pico-8 play session: no input (idle), after a click and taps of 🅾, ❎, 🅾+❎, 🅾 in the second before t = 0

[t = 1 s] idle ~1s (no d-pad/buttons)
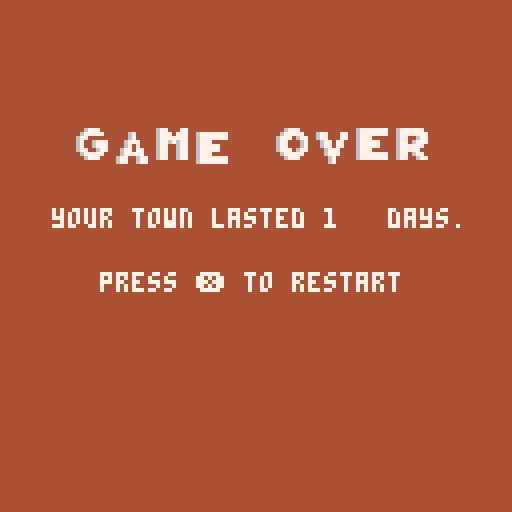

pico-8 cartridge
version 16
__lua__

function _init()
	sound=0
	talk1 = ceil(rnd(5.99999)+0.00001)
	talk2 = ceil(rnd(5.99999)+0.00001)
	talk3 = ceil(rnd(5.99999)+0.00001)
	talk4 = ceil(rnd(5.99999)+0.00001)
	addamount = 0
	bubble1 = 0
	bubble2 = 0
	bubble3 = 0
	bubble4 = 0
	bubbleon = 0
	go = 0
	day = 1
	cloop = 0
	select = 0
	h = 0
	lloop = 0
	lib = 10
	addlib = 0
	cloop = 0
	con = 10
	addcon = 0
	playerx = 0
	playery = 95
	ctype = 32
	layer = 7
	blayer = 56
	posx = 0
	bposx = 0
	xoffset = 0
	bxoffset =0
	posy= 99
	bposy = 0
	loop = 1
	loop2 = 1
	loop3 = 1
	loop4 = 1
	mode = 0
	prompt = 0
end
 
function reset_var()
sfx(7)
	sound=0
	talk1 = ceil(rnd(5.99999)+0.00001)
	talk2 = ceil(rnd(5.99999)+0.00001)
	talk3 = ceil(rnd(5.99999)+0.00001)
	talk4 = ceil(rnd(5.99999)+0.00001)
	addamount = 0
	bubble1 = 0
	bubble2 = 0
	bubble3 = 0
	bubble4 = 0
	bubbleon = 0
	day+=1
 select = 0
	h = 0
	lloop = 0
	addlib = 0
	cloop = 0
	addcon = 0
	playerx = 0
	playery = 95
	ctype = 32
	layer = 7
	blayer = 56
	posx = 0
	bposx = 0
	xoffset = 0
	bxoffset =0
	posy= 99
	bposy = 0
	loop = 1
	loop2 = 1
	loop3 = 1
	loop4 = 1
	mode = 0
	prompt = 0
end

function _update()

if (mode==0) then
	if(btn(⬆️)) then
		if(xoffset>153 and xoffset<174) then
			mode = 1
			sfx(1)
		end
		
		if(xoffset>23 and xoffset<34) then
		sfx(8)
			if(bubble1==0) then
				bubbleon = 1
				bubble1= 1
			else
				bubbleon = 0
				bubble1=0
			end
			h=0
			
			while(h<10)do
				flip()
				h+=1
			end

		end
		
		if(xoffset>57 and xoffset<68) then
			sfx(8)
			if(bubble2==0) then
				bubbleon = 1
				bubble2= 1
			else
				bubbleon = 0
				bubble2=0
			end
			h=0
			
			while(h<10)do
				flip()
				h+=1
			end
			
		end
		
		if(xoffset>91 and xoffset<102) then
			sfx(8)
			if(bubble3==0) then
				bubbleon = 1
				bubble3= 1
			else
				bubbleon = 0
				bubble3=0
			end
			h=0
			
			while(h<10)do
				flip()
				h+=1
			end
			
			
		end
		
		if(xoffset>125 and xoffset<136) then
			sfx(8)
			if(bubble4==0) then
				bubbleon = 1
				bubble4= 1
			else
				bubbleon = 0
				bubble4=0
			end
			h=0
			
			while(h<10)do
				flip()
				h+=1
			end
			
			
		end
		
		
	end


	if(btn(⬅️)) then
		if(playerx>=0) then
		sound+=1
		if(sound==8) then
			sfx(0)
			sound=0
		end
			playerx -= .5
			xoffset -= .75
			bxoffset -= .25
			ctype+=1
			if(ctype>47) then
				ctype = 35
			end
		end
	end
	
	if(btn(➡️)) then
		if(playerx<120) then
		sound+=1
		if(sound==8) then
			sfx(0)
			sound=0
		end
			playerx += .5
			xoffset += .75
			bxoffset += .25
			ctype+=1
			if(ctype>47) then
				ctype = 32
			end
		end
	end

	if(btn(❎)) then
		mode=0
	end
	
	if(btn(🅾️)) then
		game_over()
	end
	
	if(lib>19) then
		lib = 19
		game_over()
	end
	
	if(lib<0) then
		lib = 0
		game_over()
	end
	
	if(con>19) then
		con = 19
		game_over()
	end
	
	if(con<0) then
		con = 0
		game_over()
	end

end

end


function draw_background()

if(mode==1) then
	rectfill(0, 0, 128, 128, 6)
end

if(mode==0) then
	rectfill(0, 0, 128, 128, 12)
	map(0, 0, 0, 0)
end
end

function draw_hall()

	draw_background()

	rectfill(0, 110, 128, 128, 5)

	spr(180, 40, 78)
	spr(181, 48, 77)
	spr(181, 56, 76)
	spr(181, 64, 76)
	spr(181, 72, 77)
	spr(182, 80, 78)
	
	spr(177, 40, 72)
	spr(178, 48, 72)
	spr(178, 56, 72)
	spr(178, 64, 72)
	spr(178, 72, 72)
	spr(179, 80, 72)
	
	spr(161, 40, 64)
	spr(162, 48, 64)
	spr(162, 56, 64)
	spr(162, 64, 64)
	spr(162, 72, 64)
	spr(163, 80, 64)
	
	spr(145, 40, 56)
	spr(146, 48, 56)	
	spr(146, 56, 56)
	spr(146, 64, 56)
	spr(146, 72, 56)
	spr(147, 80, 56)
	
	spr(164, 40, 48)
	spr(165, 48, 48)
	spr(165, 56, 48)
	spr(165, 64, 48)
	spr(165, 72, 48)
	spr(166, 80, 48)
	
	spr(148, 40, 40)
	spr(149, 48, 40)
	spr(149, 56, 40)
	spr(149, 64, 40)
	spr(149, 72, 40)
	spr(150, 80, 40)
	
	spr(129, 40, 34)
	spr(130, 48, 33)
	spr(130, 56, 32)
	spr(130, 64, 32)
	spr(130, 72, 33)
	spr(131, 80, 34)
	
	spr(180, 104, 82)
	spr(181, 112, 83)
	spr(182, 120, 84)
	
	spr(177, 104, 76)
	spr(178, 112, 76)
	spr(179, 120, 76)
	
	spr(161, 104, 68)
	spr(162, 112, 68)
	spr(163, 120, 68)
	
	spr(145, 104, 60)
	spr(146, 112, 60)
	spr(147, 120, 60)
	
	spr(164, 104, 52)
	spr(165, 112, 52)
	spr(166, 120, 52)
	
	spr(148, 104, 46)
	spr(149, 112, 46)
	spr(150, 120, 46)
	
	spr(129, 104, 38)
	spr(130, 112, 39)
	spr(131, 120, 40)
			
	spr(180, 0, 84)
	spr(181, 8, 83)
	spr(182, 16, 82)
	
	spr(177, 0, 76)
	spr(178, 8, 76)
	spr(179, 16, 76)
	
	spr(161, 0, 68)
	spr(162, 8, 68)
	spr(163, 16, 68)
	
	spr(145, 0, 60)
	spr(146, 8, 60)
	spr(147, 16, 60)
	
	spr(164, 0, 52)
	spr(165, 8, 52)
	spr(166, 16, 52)
	
	spr(148, 0, 46)
	spr(149, 8, 46)
	spr(150, 16, 46)
	
	spr(129, 0, 40)
	spr(130, 8, 39)
	spr(131, 16, 38)
	
	rectfill(20, 92, 108, 128, 4)
	rectfill(25, 114, 103, 128, 9)
	rectfill(20, 92, 108, 108, 5)
	rectfill(25, 94, 103, 106, 4)
	rectfill(30, 115, 98, 126, 4)
	 
end

function draw_cards()

// cards

	rectfill(5, 5, 123, 48, 7)
	rectfill(5, 59, 59, 95, 7)
	rectfill(68, 59, 122, 95, 7)
		
if(prompt==1) then

// prompt
	print("a bill is proposed that", 7, 7, 0)
	print("allows any woman to have all", 7, 14, 0)
	print("the right to abort their", 7, 21, 0)
	print("child if they wish so.", 7, 28, 0)
	//     #############################

	// left card
	print("sign off on", 7, 61,0)
	print("the bill.", 7, 68,0)
	//     #############
	
	// right card
	print("do not sign", 70, 61,0)
	print("off on the", 70, 68,0)
	print("bill.", 70, 75,0)
	//     #############
end

if(prompt==2) then

// prompt
	print("a bill is proposed that", 7, 7, 0) 
	print("allows women to abort their", 7, 14, 0)
	print("children if shown that the", 7, 21, 0)
	print("conceivemnt was nonconsensual", 7, 28, 0)
	print("or the birth of the child", 7, 35, 0)
	print("will harm the woman or child.", 7, 42, 0)
	//     #############################

	// left card
	print("sign off on", 7, 61,0)
	print("the bill.", 7, 68,0)
	//     #############
	
	// right card
	print("do not sign", 70, 61,0)
	print("off on the", 70, 68,0)
	print("bill.", 70, 75,0)
	//     #############
end

if(prompt==3) then

// prompt
	print("a riot in the streets is", 7, 7, 0) 
	print("formed; poor people are", 7, 14, 0)
	print("protesting about their unfair", 7, 21, 0)
	print("treatment and demand", 7, 28, 0)
	print("something to be done about", 7, 35, 0)
	print("it.", 7, 42, 0)
	//     #############################

	// left card
	print("do nothing;", 7, 61,0)
	print("let the", 7, 68,0)
	print("problem", 7, 75,0)
	print("resolve", 7, 82,0)
	print("itself.", 7, 89,0)
	//     #############
	
	// right card
	print("take action", 70, 61,0)
	print("and resolve", 70, 68,0)
	print("the problem", 70, 75,0)
	print("yourself.", 70, 82,0)
	//     #############
end

if(prompt==4) then

// prompt
	print("should we spend 20% of the", 7, 7, 0) 
	print("military funds to help gun", 7, 14, 0)
	print("protection in less protected", 7, 21, 0)
	print("neighborhoods?", 7, 28, 0)
	//     #############################

	// left card
	print("spend the", 7, 61,0)
	print("extra amount", 7, 68,0)
	print("to help shady", 7, 75,0)
	print("neighborhoods", 7, 82,0)
	//     #############
	
	// right card
	print("spend less or", 70, 61,0)
	print("none to keep", 70, 68,0)
	print("the military", 70, 75,0)
	print("strong.", 70, 82,0)
	//     #############
end

if(prompt==5) then

// prompt
	print("a neighboring country has", 7, 7, 0) 
	print("been having frequent", 7, 14, 0)
	print("terrorist attacks. should we", 7, 21, 0)
	print("lend a helping hand?", 7, 28, 0)
	//     #############################

	// left card
	print("yes we should",7, 61,0)
	//     #############
	
	// right card
	print("no we should", 70, 61,0)
	print("not.", 70, 68,0)
	//     #############
end

if(prompt==6) then

// prompt
	print("a question about the death", 7, 7, 0) 
	print("penalty has come up at a", 7, 14, 0)
	print("meeting, should you choose to", 7, 21, 0)
	print("use the death penalty for", 7, 28, 0)
	print("murders and crimes that are", 7, 35, 0)
	print("believed to deserve it?", 7, 42, 0)
	//     #############################

	// left card
	print("no we should",7, 61,0)
	print("not. it is",7, 68,0)
	print("cruel and",7, 75,0)
	print("inhumane.",7, 82,0)
	//     #############
	
	// right card
	print("yes, adopt", 70, 61,0)
	print("the penalty", 70, 68,0)
	print("to try to",70, 75,0)
	print("stop these",70, 82,0)
	print("murders.",70, 89,0)
	//     #############
end

if(prompt==7) then

// prompt
	print("a bill is proposed that", 7, 7, 0) 
	print("legalises same-sex marriage.", 7, 14, 0)
	//     #############################

	// left card
	print("sign off on", 7, 61,0)
	print("the bill.", 7, 68,0)
	//     #############
	
	// right card
	print("no, do not", 70, 61,0)
	print("sign off on", 70, 68,0)
	print("the bill.", 70, 75,0)
	//     #############
end

if(prompt==8) then

// prompt
	print("an lgbtq+ pride parade is", 7, 7, 0) 
	print("marching outside of the town", 7, 14, 0)
	print("hall.", 7, 21, 0)
	//     #############################

	// left card
	print("shut down the", 7, 61,0)
	print("parade.", 7, 68,0)
	//     #############
	
	// right card
	print("leave the", 70, 61,0)
	print("parade be.", 70, 68,0)
	//     #############
end

if(prompt==9) then

// prompt
	print("there is a severe immigration", 7, 7, 0) 
	print("problem, so it is suggested", 7, 14, 0)
	print("that a large fence be built", 7, 21, 0)
	print("around the town.", 7, 28, 0)
	//     #############################

	// left card
	print("you believe", 7, 61,0)
	print("it will be", 7, 68,0)
	print("efficient;", 7, 75,0)
	print("spend the", 7, 82,0)
	print("money on it.", 7, 89,0)
	//     #############
	
	// right card
	print("you believe", 70, 61,0)
	print("it will not b", 70, 68,0)
	print("efficient;", 70, 75,0)
	print("find another", 70, 82,0)
	print("solution.",70, 89, 0)
	//     #############
end

if(prompt==10) then

// prompt
	print("you are presented with the", 7, 7, 0) 
	print("sutuation of expanding the", 7, 14, 0)
	print("local coal mine. do you", 7, 21, 0)
	print("choose to expand?", 7, 28, 0)
	//     #############################

	// left card
	print("yes. it is", 7, 61,0)
	print("worth it and", 7, 68,0)
	print("coal is a", 7, 75,0)
	print("great fuel", 7, 82,0)
	print("source.", 7, 89,0)
	//     #############
	
	// right card
	print("no. coal is a", 70, 61,0)
	print("depleting", 70, 68,0)
	print("resource that", 70, 75,0)
	print("will harm the", 70, 82,0)
	print("planet.", 70, 89, 0)
	//     #############
end

if(prompt==11) then

// prompt
	print("should your town allow people", 7, 7, 0) 
	print("to carry their firearms in", 7, 14, 0)
	print("public?", 7, 21, 0)
	//     #############################

	// left card
	print("no. it is", 7, 61,0)
	print("dangerous and", 7, 68,0)
	print("people will", 7, 75,0)
	print("have", 7, 82,0)
	print("complaints.", 7, 89,0)
	//     #############
	
	// right card
	print("yes. people", 70, 61,0)
	print("should have", 70, 68,0)
	print("the right to", 70, 75,0)
	print("protect", 70, 82,0)
	print("themselves.", 70, 89, 0)
	//     #############
end

end

function _draw()

draw_background()

if(mode==1) then
	draw_hall()
	h=0
	for h=0,15 do
		flip()
	end
	h=0
	sfx(4)
	for h=0,9 do
		cls()
		draw_background()
		draw_hall()
		h+=1
		rectfill(5, -25+h*3, 123, 18+h*3, 7)
		flip()
	end
	h=0
	sfx(4)
for h=0,10 do
	cls()
	draw_background()
	draw_hall()
	h+=1
	rectfill(5, 5, 123, 48, 7)
	rectfill(5, 92-h*3, 59, 128-h*3, 7)
	flip()
end
h=0
sfx(4)
for h=0,10 do
cls()
	draw_background()
	draw_hall()
	h+=1
	rectfill(5, 5, 123, 48, 7)
	rectfill(5, 59, 59, 95, 7)
	rectfill(68, 92-h*3, 122, 128-h*3, 7)
	flip()	
end	

prompt = ceil(rnd(10.99999)+0.00001)



// choose prompt

while(mode==1) do
print(prompt,1, 1, 0)
flip()
	
	draw_cards()
	
if(select==0) then
 cls()
 draw_hall()
 draw_cards()
	rect(4,58, 60, 96, 10)
	rect(3,57, 61, 97, 10)
end

if(select==1) then
	cls()
	draw_hall()
	draw_cards()
	rect(66, 57, 124, 97, 10)
	rect(67, 58, 123, 96, 10)
end

if(btn(⬅️)) then
	if(select==1) then
		sfx(2)
		select = 0
	end
end
if(btn(➡️)) then
	if(select==0) then
		sfx(2)
		select = 1
	end
end

if(btn(❎)) then
sfx(3)
	// left card chosen

	if(select==0) then
	
		if(prompt==1) then
			lib += 3
			con -= 3
			cls()
			h = 0
			while(h<50) do
				draw_hall()
				rectfill(5, 59, 59, 95, 7)
				print("   +3 lib.   ", 7, 68,12)
				print("   -3 con.   ", 7, 82,8)
				h+=1
				flip()
			end
			reset_var()
			break
		end
		
		if(prompt==2) then
			con -= 1
			lib += 3
			cls()
			h = 0
			while(h<50) do
				draw_hall()
				rectfill(5, 59, 59, 95, 7)
				print("   +3 lib.   ", 7, 68,12)
				print("   -1 con.   ", 7, 82,8)
				h+=1
				flip()
			end
			reset_var()
			break
		end
		
		if(prompt==3) then
			con += 1
			lib -= 3
			cls()
			h = 0
			while(h<50) do
				draw_hall()
				rectfill(5, 59, 59, 95, 7)
				print("   -3 lib.   ", 7, 68,12)
				print("   +1 con.   ", 7, 82,8)
				h+=1
				flip()
			end
			reset_var()
			break
		end
		
		if(prompt==4) then
			con -= 1
			lib += 2
			cls()
			h = 0
			while(h<50) do
				draw_hall()
				rectfill(5, 59, 59, 95, 7)
				print("   +2 lib.   ", 7, 68,12)
				print("   -1 con.   ", 7, 82,8)
				h+=1
				flip()
			end
			reset_var()
			break
		end
		
		if(prompt==5) then
			con -= 1
			lib += 2
			cls()
			h = 0
			while(h<50) do
				draw_hall()
				rectfill(5, 59, 59, 95, 7)
				print("   +2 lib.   ", 7, 68,12)
				print("   -1 con.   ", 7, 82,8)
				h+=1
				flip()
			end
			reset_var()
			break
		end
		
		if(prompt==6) then
			con -= 2
			lib += 2
			cls()
			h = 0
			while(h<50) do
				draw_hall()
				rectfill(5, 59, 59, 95, 7)
				print("   +2 lib.   ", 7, 68,12)
				print("   -2 con.   ", 7, 82,8)
				h+=1
				flip()
			end
			reset_var()
			break
		end
		
		if(prompt==7) then
			con -= 1
			lib += 2
			cls()
			h = 0
			while(h<50) do
				draw_hall()
				rectfill(5, 59, 59, 95, 7)
				print("   +2 lib.   ", 7, 68,12)
				print("   -1 con.   ", 7, 82,8)
				h+=1
				flip()
			end
			reset_var()
			break
		end
		
		if(prompt==8) then
			con += 1
			lib -= 4
			cls()
			h = 0
			while(h<50) do
				draw_hall()
				rectfill(5, 59, 59, 95, 7)
				print("   -4 lib.   ", 7, 68,12)
				print("   +1 con.   ", 7, 82,8)
				h+=1
				flip()
			end
			reset_var()
			break
		end
		
		if(prompt==9) then
			con += 2
			lib -= 1
			cls()
			h = 0
			while(h<50) do
				draw_hall()
				rectfill(5, 59, 59, 95, 7)
				print("   -1 lib.   ", 7, 68,12)
				print("   +2 con.   ", 7, 82,8)
				h+=1
				flip()
			end
			reset_var()
			break
		end
		
		if(prompt==10) then
			con += 2
			lib -= 1
			cls()
			h = 0
			while(h<50) do
				draw_hall()
				rectfill(5, 59, 59, 95, 7)
				print("   -1 lib.   ", 7, 68,12)
				print("   +2 con.   ", 7, 82,8)
				h+=1
				flip()
			end
			reset_var()
			break
		end
		
		if(prompt==11) then
			con -= 2
			lib += 3
			cls()
			h = 0
			while(h<50) do
				draw_hall()
				rectfill(5, 59, 59, 95, 7)
				print("   +3 lib.   ", 7, 68,12)
				print("   -2 con.   ", 7, 82,8)
				h+=1
				flip()
			end
			reset_var()
			break
		end
		
	end
	
	// right card chosen
	
	if(select==1) then
		if(prompt==1) then
		con += 3
		lib -= 3
		cls()
		h = 0
		while(h<50) do
			draw_hall()
			rectfill(68, 59, 122, 95, 7)
			print("   -3 lib.   ", 70, 68,12)
			print("   +3 con.   ", 70, 82,8)
			h+=1
			flip()
		end
		reset_var()
		break
	end
		
	if(prompt==2) then
		lib -=3
		con +=1
		cls()
		h = 0
		while(h<50) do
			draw_hall()
			rectfill(68, 59, 122, 95, 7)
			print("   -3 lib.   ", 70, 68,12)
			print("   +1 con.   ", 70, 82,8)
			h+=1
			flip()
		end
		reset_var()
		break
	end
	
	if(prompt==3) then
		lib +=1
		con -=2
		cls()
		h = 0
		while(h<50) do
			draw_hall()
			rectfill(68, 59, 122, 95, 7)
			print("   +1 lib.   ", 70, 68,12)
			print("   -2 con.   ", 70, 82,8)
			h+=1
			flip()
		end
		reset_var()
		break
	end
	
	if(prompt==4) then
		lib -=1
		con +=3
		cls()
		h = 0
		while(h<50) do
			draw_hall()
			rectfill(68, 59, 122, 95, 7)
			print("   -1 lib.   ", 70, 68,12)
			print("   +3 con.   ", 70, 82,8)
			h+=1
			flip()
		end
		reset_var()
		break
	end
		
		if(prompt==5) then
		lib -=2
		con +=1
		cls()
		h = 0
		while(h<50) do
			draw_hall()
			rectfill(68, 59, 122, 95, 7)
			print("   -2 lib.   ", 70, 68,12)
			print("   +1 con.   ", 70, 82,8)
			h+=1
			flip()
		end
		reset_var()
		break
	end
	
	if(prompt==6) then
		lib -=2
		con +=3
		cls()
		h = 0
		while(h<50) do
			draw_hall()
			rectfill(68, 59, 122, 95, 7)
			print("   -2 lib.   ", 70, 68,12)
			print("   +3 con.   ", 70, 82,8)
			h+=1
			flip()
		end
		reset_var()
		break
	end
	
	if(prompt==7) then
		lib -=1
		con +=1
		cls()
		h = 0
		while(h<50) do
			draw_hall()
			rectfill(68, 59, 122, 95, 7)
			print("   -1 lib.   ", 70, 68,12)
			print("   +1 con.   ", 70, 82,8)
			h+=1
			flip()
		end
		reset_var()
		break
	end
	
	if(prompt==8) then
		lib +=1
		con +=0
		cls()
		h = 0
		while(h<50) do
			draw_hall()
			rectfill(68, 59, 122, 95, 7)
			print("   +1 lib.   ", 70, 68,12)
			print("   +0 con.   ", 70, 82,8)
			h+=1
			flip()
		end
		reset_var()
		break
	end
	
	if(prompt==9) then
		lib +=1
		con -=2
		cls()
		h = 0
		while(h<50) do
			draw_hall()
			rectfill(68, 59, 122, 95, 7)
			print("   +1 lib.   ", 70, 68,12)
			print("   -2 con.   ", 70, 82,8)
			h+=1
			flip()
		end
		reset_var()
		break
	end
	
	if(prompt==10) then
		lib +=2
		con -=1
		cls()
		h = 0
		while(h<50) do
			draw_hall()
			rectfill(68, 59, 122, 95, 7)
			print("   +2 lib.   ", 70, 68,12)
			print("   -1 con.   ", 70, 82,8)
			h+=1
			flip()
		end
		reset_var()
		break
	end
	
	if(prompt==11) then
		lib -=2
		con +=2
		cls()
		h = 0
		while(h<50) do
			draw_hall()
			rectfill(68, 59, 122, 95, 7)
			print("   -2 lib.   ", 70, 68,12)
			print("   +2 con.   ", 70, 82,8)
			h+=1
			flip()
		end
		reset_var()
		break
	end
		
	end
end


end

end

if(go==1)then

	rectfill(0,0,128,128,4)
	spr(21,19,32)
	spr(22,29,33)
	spr(23,39,32)
	spr(55,49,33)
	spr(15,69,32)
	spr(112,79,33)
	spr(55,89,32)
	spr(113,99,32)

	print("your town lasted     days.",13,52,7)
	print(day,81,52,7)
	print("press ❎ to restart",25 ,68,7)
	
	if(btn(❎)) do
		sfx(6)
		_init()
	end
	
end

if(mode==0 and go==0) then
	h=0

bposx = 0
blayer = 24
bposy = 92
	for loop3=1,16 do
		spr(blayer, bposx - bxoffset/2, bposy)
		spr(blayer+1, bposx - bxoffset/2+8, bposy)
		spr(blayer+2, bposx - bxoffset/2+16, bposy)
		spr(blayer+3, bposx - bxoffset/2+24, bposy)
		spr(blayer+4, bposx - bxoffset/2+32, bposy)
		spr(blayer+5, bposx - bxoffset/2+40, bposy)
		bposx=bposx+48
		loop3=loop3+1
	end
bposy = 64
bposx = 0 
blayer = 59
loop3 = 1
loop4 = 1

blayer = 56
bposy = 56
	for loop3=1,8 do
		spr(blayer, bposx - bxoffset, bposy)
		spr(blayer+1, bposx - bxoffset+8, bposy)
		spr(blayer+2, bposx - bxoffset+16, bposy)
		bposx=bposx+48
		loop3=loop3+1
	end
bposy = 64
bposx = 0 
blayer = 59
loop3 = 1
loop4 = 1

for loop4= 1,5 do
	for loop3=1,7 do
		spr(blayer, bposx - bxoffset, bposy)
		spr(blayer+1, bposx - bxoffset+8, bposy)
		spr(blayer+2, bposx - bxoffset+16, bposy)
		bposx=bposx+48
		loop3=loop3+1
	end
	bposx=0
	loop4+=1
	bposy+=7
	blayer+=0
end
bposy = 30
bposx = 0 
blayer = 59
loop3 = 1
loop4 = 1

for loop2= 1, 4 do
	for loop=1,20 do
		spr(layer, posx - xoffset, posy)
		spr(layer+1, posx - xoffset+8, posy)
		posx=posx+16
		loop=loop+1
	end
	posx=0
	loop2+=1
	posy+=7
	layer+=2
	

cloop = 0
spr(1, bposx+48 - bxoffset*3, 95)
spr(3, bposx+106 - bxoffset*3, 95)
spr(2, bposx+164 - bxoffset*3, 95)
spr(6, bposx+222 - bxoffset*3, 95)

end

posy= 99
posx = 0
layer = 7
loop = 1
loop2 = 1
lloop = lib
addlib = 0
cloop = con
addcon = 0
for lib = 0, lib do
	spr(85, 40, 22-addlib)
	spr(86, 48, 22-addlib)
	addlib += 1
end


for con = 0, con do
	spr(101, 72, 22-addcon)
	spr(102, 80, 22-addcon)
	addcon += 1
end




print("liberal", 8, 18, 1)
print("liberal", 8, 17, 12)

print("conser-", 93, 14, 2)
print("conser-", 93, 13, 8)
print("vative", 93, 22, 2)
print("vative", 93, 21, 8)

spr(122, posx-xoffset+284, 92)
spr(121, posx-xoffset+276, 92)
spr(120, posx-xoffset+268, 92)
spr(119, posx-xoffset+260, 92)
spr(106, posx-xoffset+284, 86)
spr(105, posx-xoffset+276, 86)
spr(104, posx-xoffset+268, 86)
spr(103, posx-xoffset+260, 86)
spr(90, posx-xoffset+284, 78)
spr(89, posx-xoffset+276, 78)
spr(88, posx-xoffset+268, 78)
spr(87, posx-xoffset+260, 78)
spr(73, posx-xoffset+276, 70)
spr(72, posx-xoffset+268, 70)

	spr(ctype, playerx, playery)
	
if(xoffset>23 and xoffset<34) then
	spr(92, playerx, playery-10)
end

if(xoffset>57 and xoffset<68) then
	spr(92, playerx, playery-10)
end

if(xoffset>91 and xoffset<105) then
	spr(92, playerx, playery-10)
end

if(xoffset>125 and xoffset<139) then
	spr(92, playerx, playery-10)
end

if(xoffset>153 and xoffset<174) then
	spr(92, playerx, playery-10)
end

spr(64,5,50)
spr(65,13,50)
spr(65,21,50)
spr(66,29,50)
spr(96,5,58)
spr(97,13,58)
spr(97,21,58)
spr(98,29,58)
print("d   ",12,55,7)
print(" ay ",12,56,7)
print(day,27,55,7)


if(bubble4==1) then

	bubble1=0
	bubble2=0
	bubble3=0
	addamount=222

end

if(bubble3==1) then

	bubble1=0
	bubble2=0
	bubble4=0
	addamount=164

end

if(bubble2==1) then

	bubble4=0
	bubble3=0
	bubble1=0
	addamount=106

end

if(bubble1==1) then
	
	bubble4=0
	bubble3=0
	bubble2=0
	addamount=48

end

if(bubbleon==1) then
	spr(184, bposx+addamount - bxoffset*3, 85)
	spr(168, bposx+addamount - bxoffset*3, 77)
	spr(168, bposx+addamount-8 - bxoffset*3, 77)
	spr(168, bposx+addamount+8 - bxoffset*3, 77)
	spr(167, bposx+addamount-16 - bxoffset*3, 77)
	spr(169, bposx+addamount+16 - bxoffset*3, 77)
	spr(151, bposx+addamount-16 - bxoffset*3, 69)
	spr(152, bposx+addamount-8 - bxoffset*3, 69)
	spr(152, bposx+addamount - bxoffset*3, 69)
	spr(152, bposx+addamount+8 - bxoffset*3, 69)
	spr(153, bposx+addamount+16 - bxoffset*3, 69)
	spr(135, bposx+addamount-16 - bxoffset*3, 61)
	spr(136, bposx+addamount-8 - bxoffset*3, 61)
	spr(136, bposx+addamount - bxoffset*3, 61)
	spr(136, bposx+addamount+8 - bxoffset*3, 61)
	spr(137, bposx+addamount+16 - bxoffset*3, 61)

	if(bubble1==1) then
		if(talk1==1) then
			print("we need",bposx+addamount-13-bxoffset*3,64,1)
			print("to help",bposx+addamount-13-bxoffset*3,70,1)
			print("poor ppl.",bposx+addamount-13-bxoffset*3,76,1)
		end
		if(talk1==2) then
			print("i am anti",bposx+addamount-13-bxoffset*3,64,1)
			print("choice!",bposx+addamount-13-bxoffset*3,70,1)
			print("its cruel",bposx+addamount-13-bxoffset*3,76,1)
		end
		if(talk1==3) then
			print("abortion",bposx+addamount-13-bxoffset*3,64,1)
			print("shouldn't",bposx+addamount-13-bxoffset*3,70,1)
			print("b allowed",bposx+addamount-13-bxoffset*3,76,1)
		end
		if(talk1==4) then
			print("the death",bposx+addamount-13-bxoffset*3,64,1)
			print("penalty",bposx+addamount-13-bxoffset*3,70,1)
			print("is just!",bposx+addamount-13-bxoffset*3,76,1)
		end
		if(talk1==5) then
			print("everyone",bposx+addamount-13-bxoffset*3,64,1)
			print("can carry",bposx+addamount-13-bxoffset*3,70,1)
			print("firearms!",bposx+addamount-13-bxoffset*3,76,1)
		end
		if(talk1==6) then
			print("coal and",bposx+addamount-13-bxoffset*3,64,1)
			print("oil are",bposx+addamount-13-bxoffset*3,70,1)
			print("important",bposx+addamount-13-bxoffset*3,76,1)
		end
	end
	
	if(bubble2==1) then
		if(talk2==1) then
			print("we need",bposx+addamount-13-bxoffset*3,64,1)
			print("to help",bposx+addamount-13-bxoffset*3,70,1)
			print("poor ppl.",bposx+addamount-13-bxoffset*3,76,1)
		end
		if(talk2==2) then
			print("i am anti",bposx+addamount-13-bxoffset*3,64,1)
			print("choice!",bposx+addamount-13-bxoffset*3,70,1)
			print("its cruel",bposx+addamount-13-bxoffset*3,76,1)
		end
		if(talk2==3) then
			print("abortion",bposx+addamount-13-bxoffset*3,64,1)
			print("shouldn't",bposx+addamount-13-bxoffset*3,70,1)
			print("b allowed",bposx+addamount-13-bxoffset*3,76,1)
		end
		if(talk2==4) then
			print("the death",bposx+addamount-13-bxoffset*3,64,1)
			print("penalty",bposx+addamount-13-bxoffset*3,70,1)
			print("is just!",bposx+addamount-13-bxoffset*3,76,1)
		end
		if(talk2==5) then
			print("everyone",bposx+addamount-13-bxoffset*3,64,1)
			print("can carry",bposx+addamount-13-bxoffset*3,70,1)
			print("firearms!",bposx+addamount-13-bxoffset*3,76,1)
		end
		if(talk2==6) then
			print("coal and",bposx+addamount-13-bxoffset*3,64,1)
			print("oil are",bposx+addamount-13-bxoffset*3,70,1)
			print("important",bposx+addamount-13-bxoffset*3,76,1)
		end
	end
	
	if(bubble3==1) then
		if(talk3==1) then
			print("poor ppl.",bposx+addamount-13-bxoffset*3,64,1)
			print("dont have",bposx+addamount-13-bxoffset*3,70,1)
			print("it hard.",bposx+addamount-13-bxoffset*3,76,1)
		end
		if(talk3==2) then
			print("i am pro",bposx+addamount-13-bxoffset*3,64,1)
			print("choice!",bposx+addamount-13-bxoffset*3,70,1)
			print("",bposx+addamount-13-bxoffset*3,76,1)
		end
		if(talk3==3) then
			print("abortion ",bposx+addamount-13-bxoffset*3,64,1)
			print("should be",bposx+addamount-13-bxoffset*3,70,1)
			print("allowed!",bposx+addamount-13-bxoffset*3,76,1)
		end
		if(talk3==4) then
			print("terrorism",bposx+addamount-13-bxoffset*3,64,1)
			print("needs to ",bposx+addamount-13-bxoffset*3,70,1)
			print("b stopped",bposx+addamount-13-bxoffset*3,76,1)
		end
		if(talk3==5) then
			print("the death",bposx+addamount-13-bxoffset*3,64,1)
			print("penalty",bposx+addamount-13-bxoffset*3,70,1)
			print("is cruel!",bposx+addamount-13-bxoffset*3,76,1)
		end
		if(talk3==6) then
			print("we suport",bposx+addamount-13-bxoffset*3,64,1)
			print("lgbtq+",bposx+addamount-13-bxoffset*3,70,1)
			print("rights!",bposx+addamount-13-bxoffset*3,76,1)
		end
	end
	
	if(bubble4==1) then
		if(talk4==1) then
			print("poor ppl.",bposx+addamount-13-bxoffset*3,64,1)
			print("dont have",bposx+addamount-13-bxoffset*3,70,1)
			print("it hard.",bposx+addamount-13-bxoffset*3,76,1)
		end
		if(talk4==2) then
			print("i am pro",bposx+addamount-13-bxoffset*3,64,1)
			print("choice!",bposx+addamount-13-bxoffset*3,70,1)
			print("",bposx+addamount-13-bxoffset*3,76,1)
		end
		if(talk4==3) then
			print("abortion",bposx+addamount-13-bxoffset*3,64,1)
			print("should be",bposx+addamount-13-bxoffset*3,70,1)
			print("allowed!",bposx+addamount-13-bxoffset*3,76,1)
		end
		if(talk4==4) then
			print("terrorism",bposx+addamount-13-bxoffset*3,64,1)
			print("needs to ",bposx+addamount-13-bxoffset*3,70,1)
			print("b stopped",bposx+addamount-13-bxoffset*3,76,1)
		end
		if(talk4==5) then
			print("the death",bposx+addamount-13-bxoffset*3,64,1)
			print("penalty",bposx+addamount-13-bxoffset*3,70,1)
			print("is cruel!",bposx+addamount-13-bxoffset*3,76,1)
		end
		if(talk4==6) then
			print("we suport",bposx+addamount-13-bxoffset*3,64,1)
			print("lgbtq+",bposx+addamount-13-bxoffset*3,70,1)
			print("rights!",bposx+addamount-13-bxoffset*3,76,1)
		end
	end
	

end

end

end

function game_over()
	sfx(5)
	go = 1
end
__gfx__
000000000055dd0000224400002244000055dd00002244000055dd000000000000000000bb33bbbb33333bbba999999999999999dd59944445444d1400677700
0000000000222200009999000099990000222200009999000022220055555555555555553344333355533bb3994a99999499994941d491541d49444406777770
0070070000544500005ff500905ff50f40544504005ff50000544500666666666666666644999444444333b399aaa9999a99999a444444d44444445467770677
0007700000244400009fff00089fff800d2444d0009fff00002444001111115111111115999999999994433449994a499aa449aa545445445444445467700067
00077000488888849ddddddf0088880000dddd000088880000dddd00d67dddddd7667ddd99999999999994494499a4a949944999654451445544555567700067
00700700008eee0000dccc00008eee0000dccc00088eee800ddcccd0555551115555111599999a449999999944999a99449949491554514445445d6567770677
0000000000222200001111000022220000111100f022220f40111104aaaaabbbbbaaaaaaa44999aaaa9994999d94999d4dd94449d14554545555511506777770
000000000020080000100d000020080000100d000020080000100d00babbaaab3bbbbbabaaa9aa999aa99aa99d44494d44dd9549555555555555d55500677700
dccccccd000ba0001111111dc66c666c1111111100677700000670006770007700000000000000000000555555550000000000000000000088dddddddddddd88
cccccdcc0333baa01dddddd6cc66666611111111067777700006700067770777000000000000555555551d1d1d1d555555550000000000009988dcdddddd8899
cdcccccc03333ba01d111dd6666c6c66111111116770000000677700677777770000555555551d1d1d1d161616161d1d1d1d55555555000099998dddddd89999
cccdcccc333b3bba1d1006d66666666cd1d1d1d167006777006707006776767755551d1d1d1d1616161655555555161616161d1d1d1d5555aa9998cddd8999aa
cccccdcc33bb3bba1d1006d66c6666661d1d1d1d6700677706770770677006771d1d1616161655555555d1dd1dd155555555161616161d1daaaa998cd899aaaa
dccccccc33333bba1dd666d666666666dddddddd677006770677777067700677161655555555dd1dd1dd1d61d61dd1dd1dd155555555161677aa998cd899aa77
cccccccc033bbba01dddddd6666666c6dddddddd06777770677006776770067755551dd1dd1d61d61d61d61d61d61d61d61dd1dd1dd15555777aa998899aa777
cccccccc00000000d666666666666666dddddddd0067770067700677677006771dd1d61d61d61d61d61d61d61d61d61d61d61d61661dd1dd777aa998899aa777
00999900009999000099990000999900009999000099990000999900009999000099990000999900009999000099990000999900009999000099990000999900
0095f5000095f5000095f5000095f5000095f5000095f5000095f5000095f5000095f5000095f5000095f5000095f5000095f5000095f5000095f5000095f500
009fff00009fff00009fff00009fff00009fff00009fff00009fff00009fff00009fff00009fff00009fff00009fff00009fff00009fff00009fff00009fff00
0dddddd00dddddd00dddddd00dddddd00dddddd00dddddd00dddddd00dddddd00dddddd00dddddd00dddddd00dddddd00dddddd00dddddd00dddddd00dddddd0
0ddd66d00ddd66d00ddd66d00ddd66d00ddd66d00ddd66d00ddd66d00ddd66d0d0dd66d0d0dd66d0d0dd66d0d0dd66d0d0dd66d0d0dd66d0d0dd66d0d0dd66d0
09fd669009fd669009fd669009fd669009fd669009fd669009fd669009fd669090dd660990dd660990dd660990dd660990dd660990dd660990dd660990dd6609
00115500001155000011550000115500001155000011550000115500001155000111555001115550011155500111555001115550011155500111555001115550
00115500001155000011550000115500001155000011550000115500001155000110055001100550011005500110055001100550011005500110055001100550
ccccccccc6ccc6c666666666ccccccccddddddddcdddddcddddddddd677777770000000000000000000000005d67777667777776666666d5899aa777777aa998
cccccccccccccccc66666666ccccccccddddddddddcddddddddddddd677777770000000000000000000000005d71111771111117611116d5899aa777777aa998
cccccccc6ccc6cc666666666ccccccccdddddddddddddddcddddddcd677700000000000000000000000000005d71cd1771ccdd1761cd16d5c899aa7777aa998d
cccccccccc6ccccc66666666cccc6cccddddddddcdddcddddddddddd677777000000000000000000000000005d71cd1771ccdd1761cd16d5d899aaaaaaaa998c
cccccccc6cc6c66c66666666ccccccccdddddddddddcccdcddcddddd677777000055555555555555555555005d71cd1771ccdd1761cd16d5cc8999aaaa9998dc
cccccccc6cc66ccc66666666c6ccccccddddddddddcddcccdddddddd67770000051d16d116d1d1611d6d1d505d65115665111156651156d5cdc8999999998ccc
cccccccc666cc6c666666666ccccc6c6ddddddddcccccccdddddcddd677777775555555555555555555555555d65555665555556655556d5cccd88999988cccd
ccccccccc66c66cc666666666cc6ccccddddddddcdccdccccddddddc677777775d6dd66dd6dd666dd66dd6d55d6dddd66dddddd66dddd6d5dccccc8888cccdcc
d55555555555555555555551d1111111111111150000000000000000000000000000000000000000000000000000000000000000000000000000000000000000
7d1111111111111111111115fd5555555555555100000000000000000000000000000004d1000000000000000000000000000000000000000000000000000000
7f5454545454545454545415f71414141414145100000000000000000000000000000004d1dd8800000000000000000000000000000000000000000000000000
7f4545454545454545454515f74141414141415100000000000000000000000000000004d1dd7700000000000000000000000000000000000000000000000000
7f4444444444444444445415f7141414141414510000000000000000000000000000000476dd8800000000000000000000000000000000000000000000000000
7f4444444444444444444515f7414141414141510000000000000000000000000000000482777700000000000000000000000000000000000000000000000000
7f4444444444444444445415f7141414141414510000000000000000000000000000000400888800000000000000000000000000000000000000000000000000
7f4444444444444444444515f7414141414141510000000000000000000000000000000400000000000000000000000000000000000000000000000000000000
7f4444444444444444445415f7141414141414510000000000000000000000000000000400000000000000000000000000077000000000000000000000000000
7f4444444444444444444515f74141414141415100000000000000000000000000d6666d66666d0000000000000000000075d700000000000000000000000000
7f4444444444444444445415f714141414141451000000000000000000000000ddd6777667776ddd000000000000000007555d70000000000000000000000000
7f4444444444444444444515f741414141414151000000000000000000000000d6ddddd1111ddd6d0000000000000000755555d7000000000000000000000000
7f4444444444444444445415f714141414141451000000000000000000000000d6d6666dddd66d6d00000000000000007775d777000000000000000000000000
7f4444444444444444444515f741414141414151000000000000000000000006666677777667666660000000000000000075d700000000000000000000000000
7f4444444444444444445415f714141414141451000000000000000000000777777777777777777777700000000000000075d700000000000000000000000000
7f4444444444444444444515f74141414141415100ddccccccccdd00000666666666666666666666666660000000000000777700000000000000000000000000
7f4444444444444444445415f71414141414145100000000000000000000001d5551d555555d1555d10000000000000000000000000000000000000000000000
7f4444444444444444444515f7414141414141510000000000000000000000d6555d65555556d5556d0000000000000000000000000000000000000000000000
7f4444444444444444445415f7141414141414510000000000000000000000675d5675dddd5765d5760000000000000000000000000000000000000000000000
7f4444444444444444444515f7414141414141510000000000000000000000675d5675dddd5765d5760000000000000000000000000000000000000000000000
7f4444444444444444445415f7141414141414510000000000000000000000675d5675dddd5765d5760000000000000000000000000000000000000000000000
7f4444444444444444444515f7414141414141510000000000000000000000675d5675dddd5765d5760000000000000000000000000000000000000000000000
7fffffffffffffffffffffd5f7777777777777d10000000000000000000000675d5675dddd5765d5760000000000000000000000000000000000000000000000
f7777777777777777777777d7ffffffffffffffd0022888888882200000000675d5675dddd5765d5760000000000000000000000000000000000000000000000
67700077677777700000000000000000000000000000000000000000000000675d5675dddd5765d5760000000000000000000000000000000000000000000000
67700077677777770000000000000000000000000000000000000000000000675d5675dddd5765d5760000000000000000000000000000000000000000000000
06770770677006770000000000000000000000000000000000000000000000675d5675dddd5765d5760000000000000000000000000000000000000000000000
06770770677067770000000000000000000000000000000000000000000000675556755555576555760000000000000000000000000000000000000000000000
00677700677777700000000000000000000000000000000000000000000666116661166666611666116660000000000000000000000000000000000000000000
0067770067777700000000000000000000000000000000000000000000677dd7777dd777777dd7777dd776000000000000000000000000000000000000000000
00067000677067700000000000000000000000000000000000000000066611666611666666661166661166600000000000000000000000000000000000000000
00067000677006770000000000000000000000000000000000000000677dd77777dd77777777dd77777dd7760000000000000000000000000000000000000000
00000000000005555555555555500000225522524494f9444494f944000006666666666666600000000000000000000000000000000000000000000000000000
00000000000555555555555555555000552552254494f9444494f944000666667777777777777000000000000000000000000000000000000000000000000000
00000000005555dddddddddddd5555004494f9444494f9444494f944006667777777777777777700000000000000000000000000000000000000000000000000
000000000555dddddddddddddddd55504494f9444494f9444494f944066677777777777777777770000000000000000000000000000000000000000000000000
00000000055dcdcdcddcdcdcdcdcd5504494f9444494f9444494f944066777777777777777777770000000000000000000000000000000000000000000000000
00000000555cccdccccdcccccdccc5554494f9444494f9445499f944667777777777777777777777000000000000000000000000000000000000000000000000
0000000055ccdcccdcccccccccccdc554494f9444494f94409900444667777777777777777777777000000000000000000000000000000000000000000000000
0000000055cccccccccccddcdccccc554494f9444494f94400000000667777777777777777777777000000000000000000000000000000000000000000000000
0000000055bbbbbbbbbbbbbbbbbbbb5555cccccccccccccccccccc55667777777777777777777777000000000000000000000000000000000000000000000000
0000000055bbbbbbbbbbbbbbbbbbbb5555cccccccccccccccccccc55667777777777777777777777000000000000000000000000000000000000000000000000
0000000055bbbbbbbbbbbbbbbbbbbb5555cccccccccccccccccccc55667777777777777777777777000000000000000000000000000000000000000000000000
0000000055bbbbbbbbbbbbbbbbbbbb5555cccccccccccccccccccc55667777777777777777777777000000000000000000000000000000000000000000000000
0000000055bbbbbbbbbbbbbbbbbbbb5555cccccccccccccccccccc55667777777777777777777777000000000000000000000000000000000000000000000000
0000000055bbbbbbbbbbbbbbbbbbbb5555cccccccccccccccccccc55667777777777777777777777000000000000000000000000000000000000000000000000
0000000055bbbbbbbbbbbbbbbbbbbb5555cccccccccccccccccccc55667777777777777777777777000000000000000000000000000000000000000000000000
0000000055bbbbbbbbbbbbbbbbbbbb5555cccccccccccccccccccc55667777777777777777777777000000000000000000000000000000000000000000000000
00000000553bbbb3bbb3bbbb3bbbbb5555cccccccccccccccccccc55667777777777777777777777000000000000000000000000000000000000000000000000
0000000055bbb3bb3bbbbb3bbb3b3b55556cccccccc6cccccccc6655667777777777777777777777000000000000000000000000000000000000000000000000
0000000055bbbb3bbbbbbbbbb333335555b6c6c6cccccc6ccc6ccb55667777777777777777777777000000000000000000000000000000000000000000000000
00000000553b3bbbbb3b3bbb3333335555b6c66c6c6c6ccc66bbbb55066777777777777777777770000000000000000000000000000000000000000000000000
000000005533b3b3b3b3b3b33333335555bbbbbbbbbb6666bbbbbb55066677777777777777777770000000000000000000000000000000000000000000000000
0000000055333333333333333333335555bbbbbbbbbbb66bbbbbbb55006667777777777777777700000000000000000000000000000000000000000000000000
0000000055333333333333333333335555bbbbbbbbbbbbbbbbbbbb55000666667777777777777000000000000000000000000000000000000000000000000000
0000000055333333333333333333335555bbbbbbbbbbbbbbbbbbbb55000006666666666666600000000000000000000000000000000000000000000000000000
00000000553333333333333333333355553333333333333333333355000000000066666000000000000000000000000000000000000000000000000000000000
00000000553333333333333333333355553333333333333333333355000000000067777000000000000000000000000000000000000000000000000000000000
00000000553333333333333333333355553333333333333333333355000000000006770000000000000000000000000000000000000000000000000000000000
00000000553333333333333333333355553333333333333333333355000000000006770000000000000000000000000000000000000000000000000000000000
00000000553333333333333333333355553333333333333333333355000000000006770000000000000000000000000000000000000000000000000000000000
00000000553333333333333333333355553333333333333333333355000000000000600000000000000000000000000000000000000000000000000000000000
00000000553333333333333333333355555555555555555555555555000000000000600000000000000000000000000000000000000000000000000000000000
00000000553333333333333333333355555555555555555555555555000000000000600000000000000000000000000000000000000000000000000000000000
00000000000000000000000000000000000000000000000000000000000000000000000000000000000000000000000000000000000000000000000000000000
00000000000000000000000000000000000000000000000000000000000000000000000000000000000000000000000000000000000000000000000000000000
00000000000000000000000000000000000000000000000000000000000000000000000000000000000000000000000000000000000000000000000000000000
00000000000000000000000000000000000000000000000000000000000000000000000000000000000000000000000000000000000000000000000000000000
00000000000000000000000000000000000000000000000000000000000000000000000000000000000000000000000000000000000000000000000000000000
00000000000000000000000000000000000000000000000000000000000000000000000000000000000000000000000000000000000000000000000000000000
00000000000000000000000000000000000000000000000000000000000000000000000000000000000000000000000000000000000000000000000000000000
00000000000000000000000000000000000000000000000000000000000000000000000000000000000000000000000000000000000000000000000000000000
00000000000000000000000000000000000000000000000000000000000000000000000000000000000000000000000000000000000000000000000000000000
00000000000000000000000000000000000000000000000000000000000000000000000000000000000000000000000000000000000000000000000000000000
00000000000000000000000000000000000000000000000000000000000000000000000000000000000000000000000000000000000000000000000000000000
00000000000000000000000000000000000000000000000000000000000000000000000000000000000000000000000000000000000000000000000000000000
55555555000000000000000000000000000000000000000000000000000000000000000000000000000000000000000000000000000000000000000000000000
5aaaaaaa555555550000000000000000000000000000000000000000000000000000000000000000000000000000000000000000000000000000000000000000
afffffffaaaaaaaa5555550000000000000000000000000000000000000000000000000000000000000000000000000000000000000000000000000000000000
ff555555ffffffffaaaaa55000000000000000000000000000000000000000000000000000000000000000000000000000000000000000000000000000000000
5566666655555555fffffa5555555000000000000000000000000000000000000000000000000000000000000000000000000000000000000000000000000000
6666166666666666555fffaaaaaaa555000000000000000000000000000000000000000000000000000000000000000000000000000000000000000000000000
1111c111111116666665555f55fffaaa000000000000000000000000000000000000000000000000000000000000000000000000000000000000000000000000
ccccccddccdc111166666665565555ff000000000000000000000000000000000000000000000000000000000000000000000000000000000000000000000000
ccccccccdcccccdc1111111116666655000000000000000000000000000000000000000000000000000000000000000000000000000000000000000000000000
ccccccccccccccccdddddddcc1111166000000000000000000000000000000000000000000000000000000000000000000000000000000000000000000000000
4ccccccccccccccccccccccccccddd11000000000000000000000000000000000000000000000000000000000000000000000000000000000000000000000000
ccccccddd4ccccccccccccccccccccdd000000000000000000000000000000000000000000000000000000000000000000000000000000000000000000000000
cccccccccccddccc4444ccccccccc444000000000000000000000000000000000000000000000000000000000000000000000000000000000000000000000000
cccccddd44ccc4dddcccccdcccccccc4000000000000000000000000000000000000000000000000000000000000000000000000000000000000000000000000
dd444444ccdddcccc44cccccccc44c44000000000000000000000000000000000000000000000000000000000000000000000000000000000000000000000000
4444ccccccccc444ccccddddddcccddc000000000000000000000000000000000000000000000000000000000000000000000000000000000000000000000000
ccccccccc444ccccccddddddccdddccc000000000000000000000000000000000000000000000000000000000000000000000000000000000000000000000000
cccccccccccccc4444444cccccccddcc000000000000000000000000000000000000000000000000000000000000000000000000000000000000000000000000
cccccccccccccccccccccc44cccccc44000000000000000000000000000000000000000000000000000000000000000000000000000000000000000000000000
ccccccccccccccccdcccdcccccccc444000000000000000000000000000000000000000000000000000000000000000000000000000000000000000000000000
__gff__
0000000000000000000000000000000000000000000000000000000000000000000000000000000000000000000000000000000000000000000000000000000000000000000000000000000000000000000000000000000000000000000000000000000000000000000000000000000000000000000000000000000000000000
0000000000000000000000000000000000000000000000000000000000000000000000000000000000000000000000000000000002000000000000000000000000000000000000000000000000000000000000000000000000000000000000000000000000000000000000000000000000000000000000000000000000000000
__map__
4041414141414141414141414141414200000000000000000000000000000000000000000000000000000000000000000000000000000000000000000000000000000000000000000000000000000000000000000000000000000000000000000000000000000000000000000000000000000000000000000000000000000000
5051515151434451514344515151515200000000000000000000000000000000000000000000000000000000000000000000000000000000000000000000000000000000000000000000000000000000000000000000000000000000000000000000000000000000000000000000000000000000000000000000000000000000
5051515151535451515354515151515200000000000000000000000000000000000000000000000000000000000000000000000000000000000000000000000000000000000000000000000000000000000000000000000000000000000000000000000000000000000000000000000000000000000000000000000000000000
5051515151636451516364515151515200000000000000000000000000000000000000000000000000000000000000000000000000000000000000000000000000000000000000000000000000000000000000000000000000000000000000000000000000000000000000000000000000000000000000000000000000000000
6061616161616161616161616161616200000000000000000000000000000000000000000000000000000000000000000000000000000000000000000000000000000000000000000000000000000000000000000000000000000000000000000000000000000000000000000000000000000000000000000000000000000000
1414141414141414141414141414141400000000000000000000000000000000000000000000000000000000000000000000000000000000000000000000000000000000000000000000000000000000000000000000000000000000000000000000000000000000000000000000000000000000000000000000000000000000
36363636363636363636363636361f1e00000000000000000000000000000000000000000000000000000000000000000000000000000000000000000000000000000000000000000000000000000000000000000000000000000000000000000000000000000000000000000000000000000000000000000000000000000000
35353535353535353535353535353e3f00000000000000000000000000000000000000000000000000000000000000000000000000000000000000000000000000000000000000000000000000000000000000000000000000000000000000000000000000000000000000000000000000000000000000000000000000000000
1010101010101010101010101010101000000000000000000000000000000000000000000000000000000000000000000000000000000000000000000000000000000000000000000000000000000000000000000000000000000000000000000000000000000000000000000000000000000000000000000000000000000000
3333333333333333333333333333333300000000000000000000000000000000000000000000000000000000000000000000000000000000000000000000000000000000000000000000000000000000000000000000000000000000000000000000000000000000000000000000000000000000000000000000000000000000
3131313131313131313131313131313100000000000000000000000000000000000000000000000000000000000000000000000000000000000000000000000000000000000000000000000000000000000000000000000000000000000000000000000000000000000000000000000000000000000000000000000000000000
1313131313131313131313131313131300000000000000000000000000000000000000000000000000000000000000000000000000000000000000000000000000000000000000000000000000000000000000000000000000000000000000000000000000000000000000000000000000000000000000000000000000000000
3232323232323232323232323232323200000000000000000000000000000000000000000000000000000000000000000000000000000000000000000000000000000000000000000000000000000000000000000000000000000000000000000000000000000000000000000000000000000000000000000000000000000000
3232323232323232323232323232323200000000000000000000000000000000000000000000000000000000000000000000000000000000000000000000000000000000000000000000000000000000000000000000000000000000000000000000000000000000000000000000000000000000000000000000000000000000
0000000000000000000000003738373800000000000000000000000000000000000000000000000000000000000000000000000000000000000000000000000000000000000000000000000000000000000000000000000000000000000000000000000000000000000000000000000000000000000000000000000000000000
0000000000000000000000000000000000000000000000000000000000000000000000000000000000000000000000000000000000000000000000000000000000000000000000000000000000000000000000000000000000000000000000000000000000000000000000000000000000000000000000000000000000000000
0000000000000000000000000000000000000000000000000000000000000000000000000000000000000000000000000000000000000000000000000000000000000000000000000000000000000000000000000000000000000000000000000000000000000000000000000000000000000000000000000000000000000000
0000000000000000000000000000000000000000000000000000000000000000000000000000000000000000000000000000000000000000000000000000000000000000000000000000000000000000000000000000000000000000000000000000000000000000000000000000000000000000000000000000000000000000
0000000000000000000000000000000000000000000000000000000000000000000000000000000000000000000000000000000000000000000000000000000000000000000000000000000000000000000000000000000000000000000000000000000000000000000000000000000000000000000000000000000000000000
0000000000000000000000000000000000000000000000000000000000000000000000000000000000000000000000000000000000000000000000000000000000000000000000000000000000000000000000000000000000000000000000000000000000000000000000000000000000000000000000000000000000000000
0000000000000000000000000000000000000000000000000000000000000000000000000000000000000000000000000000000000000000000000000000000000000000000000000000000000000000000000000000000000000000000000000000000000000000000000000000000000000000000000000000000000000000
0000000000000000000000000000000000000000000000000000000000000000000000000000000000000000000000000000000000000000000000000000000000000000000000000000000000000000000000000000000000000000000000000000000000000000000000000000000000000000000000000000000000000000
0000000000000000000000000000000000000000000000000000000000000000000000000000000000000000000000000000000000000000000000000000000000000000000000000000000000000000000000000000000000000000000000000000000000000000000000000000000000000000000000000000000000000000
0000000000000000000000000000000000000000000000000000000000000000000000000000000000000000000000000000000000000000000000000000000000000000000000000000000000000000000000000000000000000000000000000000000000000000000000000000000000000000000000000000000000000000
0000000000000000000000000000000000000000000000000000000000000000000000000000000000000000000000000000000000000000000000000000000000000000000000000000000000000000000000000000000000000000000000000000000000000000000000000000000000000000000000000000000000000000
0000000000000000000000000000000000000000000000000000000000000000000000000000000000000000000000000000000000000000000000000000000000000000000000000000000000000000000000000000000000000000000000000000000000000000000000000000000000000000000000000000000000000000
0000000000000000000000000000000000000000000000000000000000000000000000000000000000000000000000000000000000000000000000000000000000000000000000000000000000000000000000000000000000000000000000000000000000000000000000000000000000000000000000000000000000000000
0000000000000000000000000000000000000000000000000000000000000000000000000000000000000000000000000000000000000000000000000000000000000000000000000000000000000000000000000000000000000000000000000000000000000000000000000000000000000000000000000000000000000000
0000000000000000000000000000000000000000000000000000000000000000000000000000000000000000000000000000000000000000000000000000000000000000000000000000000000000000000000000000000000000000000000000000000000000000000000000000000000000000000000000000000000000000
0000000000000000000000000000000000000000000000000000000000000000000000000000000000000000000000000000000000000000000000000000000000000000000000000000000000000000000000000000000000000000000000000000000000000000000000000000000000000000000000000000000000000000
0000000000000000000000000000000000000000000000000000000000000000000000000000000000000000000000000000000000000000000000000000000000000000000000000000000000000000000000000000000000000000000000000000000000000000000000000000000000000000000000000000000000000000
0000000000000000000000000000000000000000000000000000000000000000000000000000000000000000000000000000000000000000000000000000000000000000000000000000000000000000000000000000000000000000000000000000000000000000000000000000000000000000000000000000000000000000
